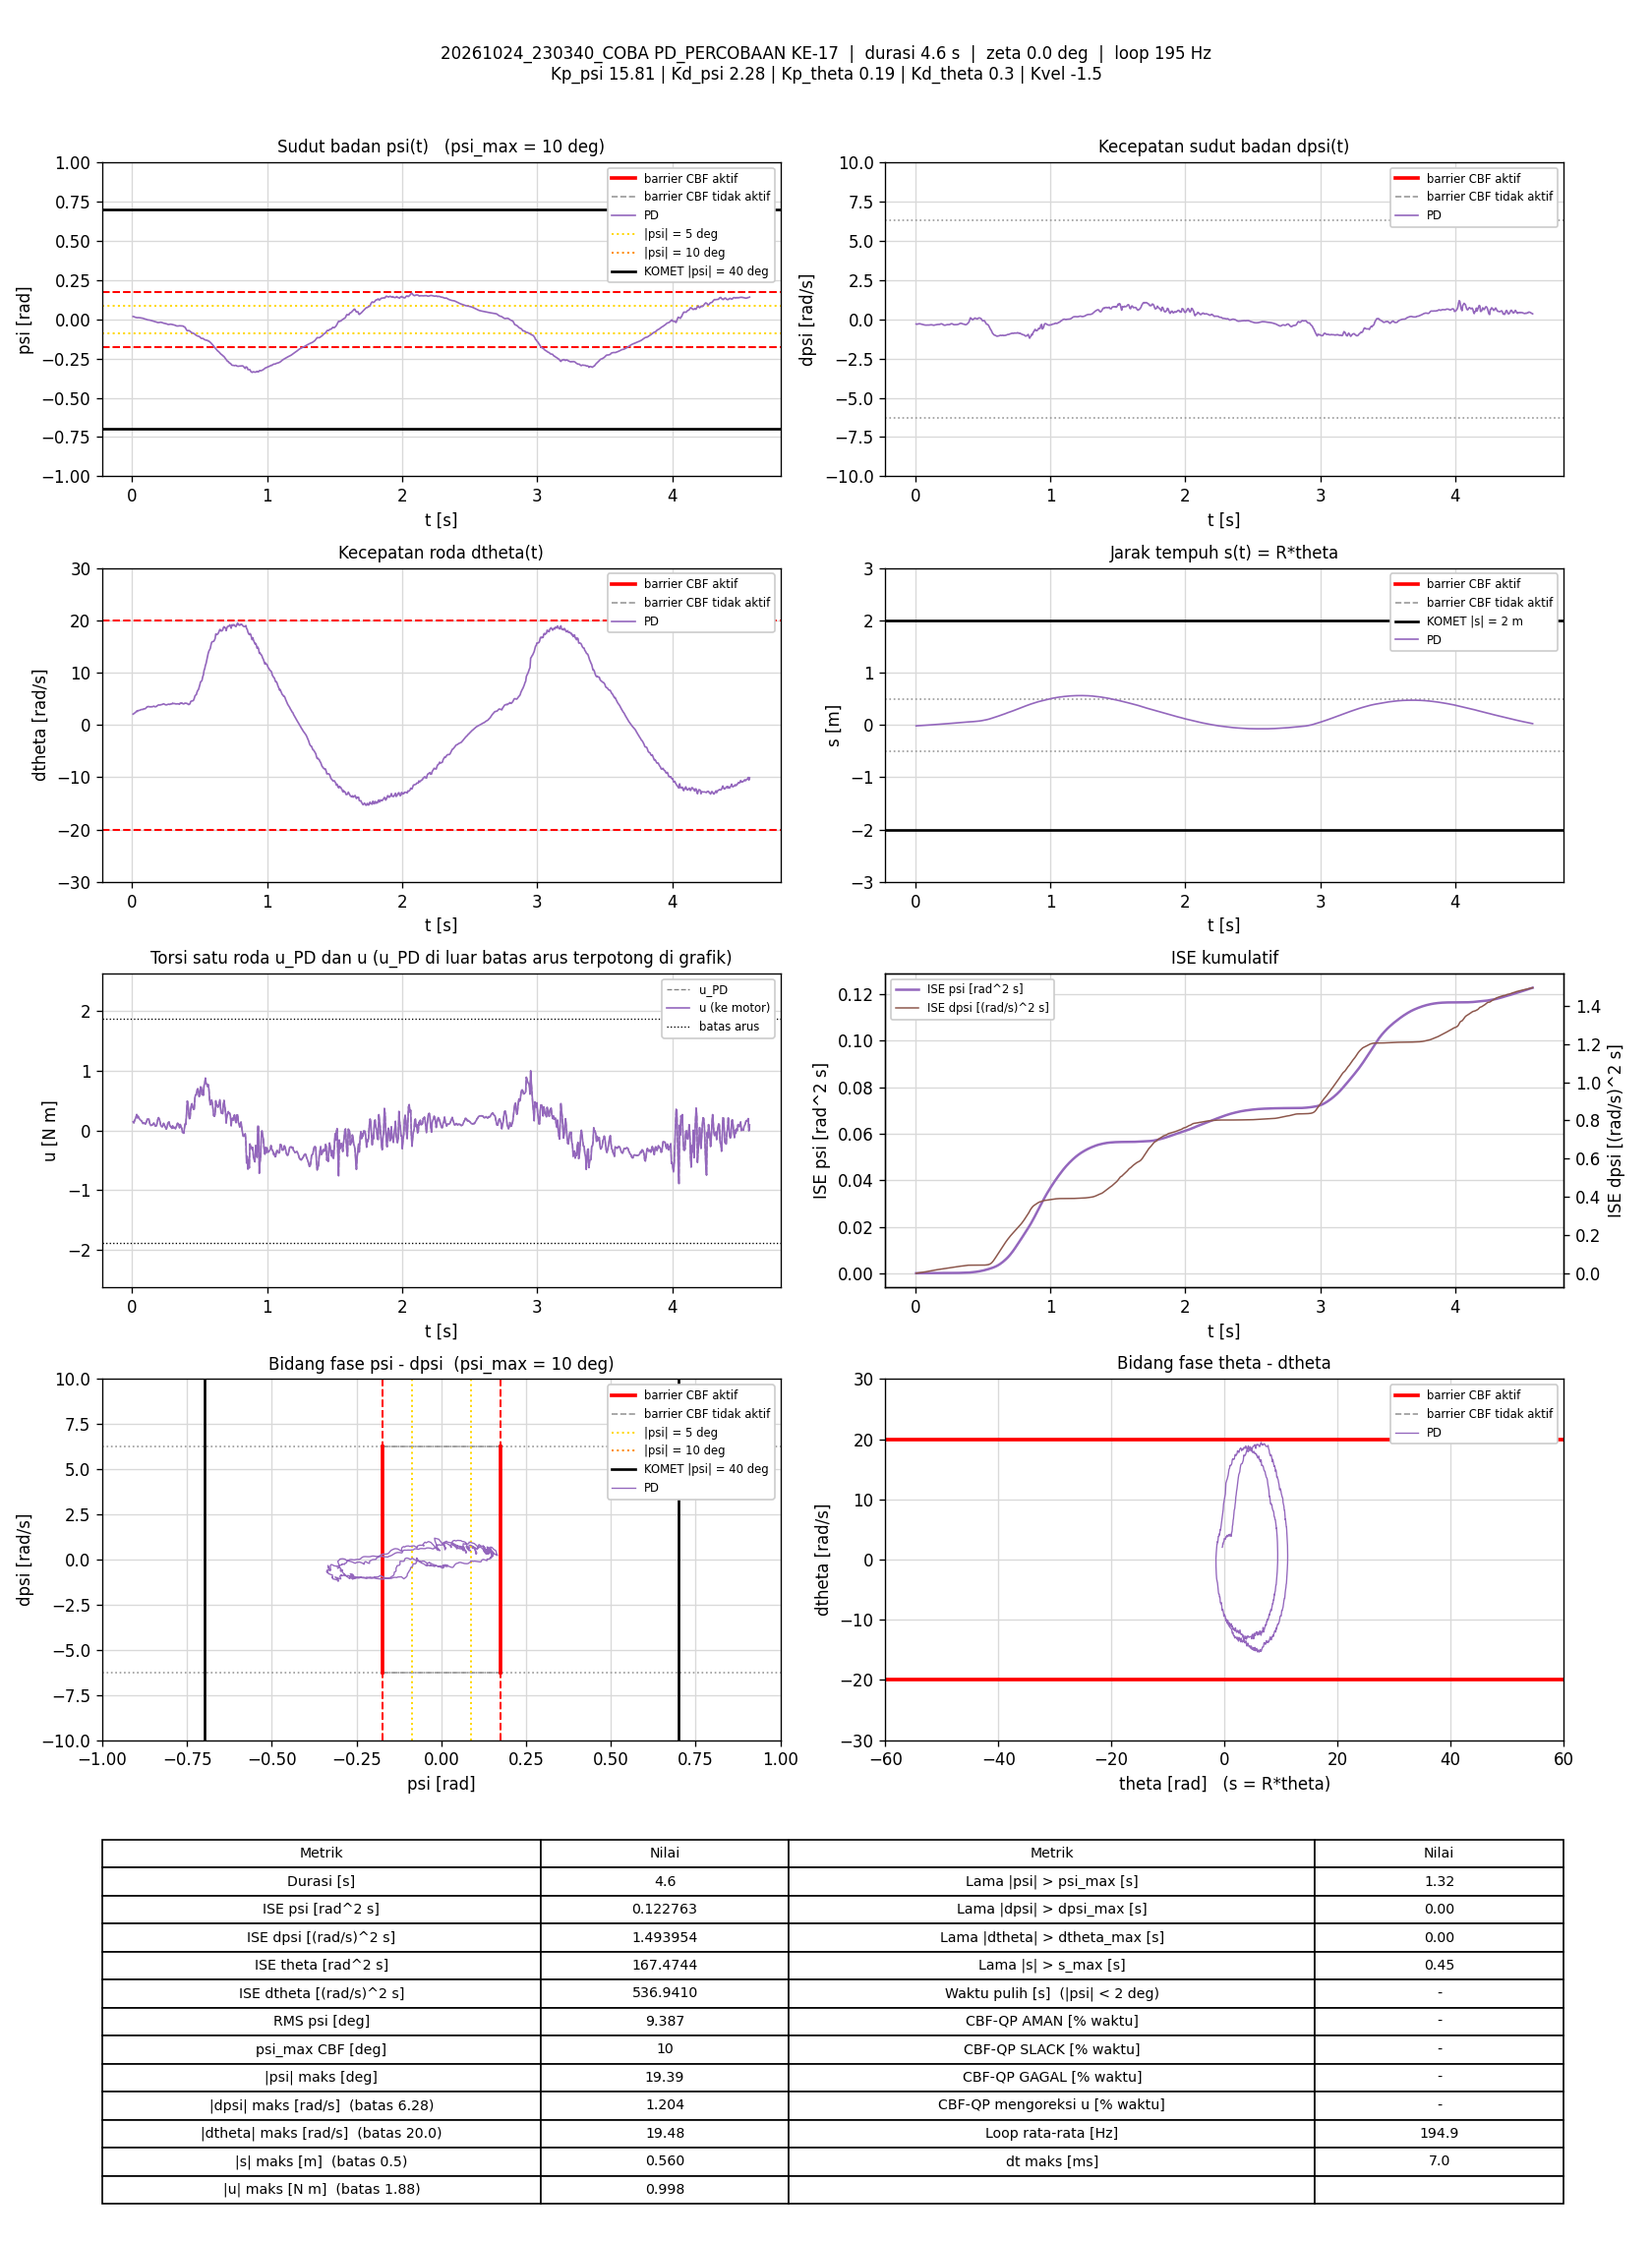

Source data for this figure (header and first rows):
t_s, theta_rad, dtheta_rad_s, psi_rad, dpsi_rad_s, error_theta, error_dtheta, error_psi, error_dpsi, u_PD_Nm, u_Nm, status_cbf, dorong_N, ISE_theta, ISE_dtheta, ISE_psi, ISE_dpsi, Kp_psi, Kd_psi, Kp_theta, Kd_theta, Kvel, Alpha_1, Alpha_2
0.006694, -0.3732, 2.061, 0.01789, -0.2997, 0.3732, -2.061, -0.01789, 0.2997, 0.1468, 0.1468, -, 0, 0.0009323, 0.02842, 2.1422112e-06, 0.0006013, 15.81, 2.28, 0.19, 0.3, -1.5, 17.81, 8.48
0.01258, -0.335, 2.149, 0.01701, -0.3169, 0.335, -2.149, -0.01701, 0.3169, 0.1274, 0.1274, -, 0, 0.001592, 0.05559, 3.8456764e-06, 0.001192, 15.81, 2.28, 0.19, 0.3, -1.5, 17.81, 8.48
0.01757, -0.3211, 2.26, 0.01475, -0.3013, 0.3211, -2.26, -0.01475, 0.3013, 0.163, 0.163, -, 0, 0.002108, 0.0811, 4.9315716e-06, 0.001646, 15.81, 2.28, 0.19, 0.3, -1.5, 17.81, 8.48
0.02257, -0.3067, 2.359, 0.01298, -0.2915, 0.3067, -2.359, -0.01298, 0.2915, 0.1901, 0.1901, -, 0, 0.002578, 0.1089, 5.7741778e-06, 0.002071, 15.81, 2.28, 0.19, 0.3, -1.5, 17.81, 8.48
0.02771, -0.2922, 2.467, 0.01162, -0.2848, 0.2922, -2.467, -0.01162, 0.2848, 0.2189, 0.2189, -, 0, 0.003016, 0.1402, 6.467808e-06, 0.002487, 15.81, 2.28, 0.19, 0.3, -1.5, 17.81, 8.48
0.03351, -0.2745, 2.645, 0.01079, -0.2827, 0.2745, -2.645, -0.01079, 0.2827, 0.2673, 0.2673, -, 0, 0.003453, 0.1807, 7.142446e-06, 0.002951, 15.81, 2.28, 0.19, 0.3, -1.5, 17.81, 8.48
0.03856, -0.26, 2.562, 0.01012, -0.2941, 0.26, -2.562, -0.01012, 0.2941, 0.2086, 0.2086, -, 0, 0.003795, 0.2139, 7.6591359e-06, 0.003387, 15.81, 2.28, 0.19, 0.3, -1.5, 17.81, 8.48
0.04356, -0.2401, 2.738, 0.01081, -0.3105, 0.2401, -2.738, -0.01081, 0.3105, 0.2388, 0.2388, -, 0, 0.004083, 0.2514, 8.2440925e-06, 0.00387, 15.81, 2.28, 0.19, 0.3, -1.5, 17.81, 8.48
0.04856, -0.2245, 2.749, 0.01063, -0.3224, 0.2245, -2.749, -0.01063, 0.3224, 0.2151, 0.2151, -, 0, 0.004335, 0.2892, 8.8081382e-06, 0.004389, 15.81, 2.28, 0.19, 0.3, -1.5, 17.81, 8.48
0.05461, -0.2084, 2.777, 0.01035, -0.3364, 0.2084, -2.777, -0.01035, 0.3364, 0.1902, 0.1902, -, 0, 0.004598, 0.3358, 9.4568242e-06, 0.005074, 15.81, 2.28, 0.19, 0.3, -1.5, 17.81, 8.48
0.05956, -0.188, 2.854, 0.009624, -0.3489, 0.188, -2.854, -0.009624, 0.3489, 0.1771, 0.1771, -, 0, 0.004773, 0.3762, 9.9157275e-06, 0.005677, 15.81, 2.28, 0.19, 0.3, -1.5, 17.81, 8.48
0.06456, -0.1712, 2.907, 0.009001, -0.3561, 0.1712, -2.907, -0.009001, 0.3561, 0.1701, 0.1701, -, 0, 0.004919, 0.4184, 1.0320294e-05, 0.00631, 15.81, 2.28, 0.19, 0.3, -1.5, 17.81, 8.48
0.06956, -0.1548, 2.937, 0.008208, -0.3603, 0.1548, -2.937, -0.008208, 0.3603, 0.1599, 0.1599, -, 0, 0.005039, 0.4615, 1.0657039e-05, 0.006959, 15.81, 2.28, 0.19, 0.3, -1.5, 17.81, 8.48
0.07473, -0.1383, 2.955, 0.007516, -0.3689, 0.1383, -2.955, -0.007516, 0.3689, 0.1379, 0.1379, -, 0, 0.005138, 0.5067, 1.0949021e-05, 0.007663, 15.81, 2.28, 0.19, 0.3, -1.5, 17.81, 8.48
0.08078, -0.1225, 2.95, 0.006321, -0.3707, 0.1225, -2.95, -0.006321, 0.3707, 0.1165, 0.1165, -, 0, 0.005228, 0.5593, 1.1190921e-05, 0.008495, 15.81, 2.28, 0.19, 0.3, -1.5, 17.81, 8.48
0.08561, -0.1029, 3.066, 0.004427, -0.3691, 0.1029, -3.066, -0.004427, 0.3691, 0.1286, 0.1286, -, 0, 0.00528, 0.6047, 1.1285516e-05, 0.009152, 15.81, 2.28, 0.19, 0.3, -1.5, 17.81, 8.48
0.09167, -0.08566, 3.079, 0.00314, -0.3658, 0.08566, -3.079, -0.00314, 0.3658, 0.123, 0.123, -, 0, 0.005324, 0.6622, 1.1345263e-05, 0.009964, 15.81, 2.28, 0.19, 0.3, -1.5, 17.81, 8.48
0.09656, -0.06614, 3.086, 0.001573, -0.3651, 0.06614, -3.086, -0.001573, 0.3651, 0.1055, 0.1055, -, 0, 0.005345, 0.7088, 1.1357378e-05, 0.01062, 15.81, 2.28, 0.19, 0.3, -1.5, 17.81, 8.48
0.1018, -0.04715, 3.22, 0.0003307, -0.3673, 0.04715, -3.22, -0.0003307, 0.3673, 0.1249, 0.1249, -, 0, 0.005357, 0.7631, 1.1357951e-05, 0.01132, 15.81, 2.28, 0.19, 0.3, -1.5, 17.81, 8.48
0.1077, -0.02736, 3.349, -0.001357, -0.3609, 0.02736, -3.349, 0.001357, 0.3609, 0.1552, 0.1552, -, 0, 0.005362, 0.8292, 1.1368801e-05, 0.01209, 15.81, 2.28, 0.19, 0.3, -1.5, 17.81, 8.48
0.1126, -0.003847, 3.493, -0.003345, -0.3512, 0.003847, -3.493, 0.003345, 0.3512, 0.1938, 0.1938, -, 0, 0.005362, 0.8886, 1.1423242e-05, 0.01269, 15.81, 2.28, 0.19, 0.3, -1.5, 17.81, 8.48
0.1176, 0.01379, 3.478, -0.004212, -0.3474, -0.01379, -3.478, 0.004212, 0.3474, 0.1873, 0.1873, -, 0, 0.005363, 0.949, 1.1511902e-05, 0.01329, 15.81, 2.28, 0.19, 0.3, -1.5, 17.81, 8.48
0.1236, 0.03398, 3.516, -0.004249, -0.3526, -0.03398, -3.516, 0.004249, 0.3526, 0.1901, 0.1901, -, 0, 0.005369, 1.023, 1.1620248e-05, 0.01404, 15.81, 2.28, 0.19, 0.3, -1.5, 17.81, 8.48
0.1285, 0.05336, 3.456, -0.005007, -0.3667, -0.05336, -3.456, 0.005007, 0.3667, 0.1315, 0.1315, -, 0, 0.005384, 1.083, 1.1745097e-05, 0.01471, 15.81, 2.28, 0.19, 0.3, -1.5, 17.81, 8.48
0.1335, 0.07325, 3.436, -0.005728, -0.3745, -0.07325, -3.436, 0.005728, 0.3745, 0.1004, 0.1004, -, 0, 0.00541, 1.142, 1.1909156e-05, 0.01541, 15.81, 2.28, 0.19, 0.3, -1.5, 17.81, 8.48
0.1385, 0.09232, 3.48, -0.006984, -0.3803, -0.09232, -3.48, 0.006984, 0.3803, 0.08402, 0.08402, -, 0, 0.005453, 1.202, 1.2153269e-05, 0.01613, 15.81, 2.28, 0.19, 0.3, -1.5, 17.81, 8.48
0.1436, 0.1089, 3.445, -0.008392, -0.3659, -0.1089, -3.445, 0.008392, 0.3659, 0.08707, 0.08707, -, 0, 0.005513, 1.262, 1.2508723e-05, 0.01681, 15.81, 2.28, 0.19, 0.3, -1.5, 17.81, 8.48
0.1486, 0.1267, 3.479, -0.01033, -0.3566, -0.1267, -3.479, 0.01033, 0.3566, 0.09148, 0.09148, -, 0, 0.005593, 1.322, 1.3038162e-05, 0.01744, 15.81, 2.28, 0.19, 0.3, -1.5, 17.81, 8.48
0.1547, 0.145, 3.515, -0.01184, -0.3458, -0.145, -3.515, 0.01184, 0.3458, 0.1064, 0.1064, -, 0, 0.005722, 1.398, 1.390315e-05, 0.01818, 15.81, 2.28, 0.19, 0.3, -1.5, 17.81, 8.48
0.1605, 0.1683, 3.586, -0.01362, -0.3368, -0.1683, -3.586, 0.01362, 0.3368, 0.1246, 0.1246, -, 0, 0.005887, 1.473, 1.4983366e-05, 0.01884, 15.81, 2.28, 0.19, 0.3, -1.5, 17.81, 8.48
0.1655, 0.1882, 3.515, -0.01498, -0.3304, -0.1882, -3.515, 0.01498, 0.3304, 0.1001, 0.1001, -, 0, 0.006064, 1.535, 1.610405e-05, 0.01938, 15.81, 2.28, 0.19, 0.3, -1.5, 17.81, 8.48
0.1706, 0.205, 3.441, -0.01546, -0.3296, -0.205, -3.441, 0.01546, 0.3296, 0.07533, 0.07533, -, 0, 0.006277, 1.595, 1.7316148e-05, 0.01994, 15.81, 2.28, 0.19, 0.3, -1.5, 17.81, 8.48
0.1756, 0.2248, 3.507, -0.01661, -0.3329, -0.2248, -3.507, 0.01661, 0.3329, 0.07334, 0.07334, -, 0, 0.006532, 1.657, 1.870475e-05, 0.02049, 15.81, 2.28, 0.19, 0.3, -1.5, 17.81, 8.48
0.1807, 0.2431, 3.53, -0.01789, -0.3238, -0.2431, -3.53, 0.01789, 0.3238, 0.084, 0.084, -, 0, 0.006831, 1.72, 2.0327599e-05, 0.02103, 15.81, 2.28, 0.19, 0.3, -1.5, 17.81, 8.48
0.1856, 0.2638, 3.664, -0.01968, -0.3068, -0.2638, -3.664, 0.01968, 0.3068, 0.1387, 0.1387, -, 0, 0.00717, 1.785, 2.2209663e-05, 0.02148, 15.81, 2.28, 0.19, 0.3, -1.5, 17.81, 8.48
0.1907, 0.2838, 3.754, -0.02087, -0.2889, -0.2838, -3.754, 0.02087, 0.2889, 0.1915, 0.1915, -, 0, 0.007579, 1.857, 2.4422333e-05, 0.02191, 15.81, 2.28, 0.19, 0.3, -1.5, 17.81, 8.48
0.1955, 0.306, 3.818, -0.02076, -0.2893, -0.306, -3.818, 0.02076, 0.2893, 0.2155, 0.2155, -, 0, 0.008036, 1.928, 2.6527161e-05, 0.02232, 15.81, 2.28, 0.19, 0.3, -1.5, 17.81, 8.48
0.2015, 0.3273, 3.81, -0.01976, -0.3088, -0.3273, -3.81, 0.01976, 0.3088, 0.1888, 0.1888, -, 0, 0.008678, 2.015, 2.8866543e-05, 0.02289, 15.81, 2.28, 0.19, 0.3, -1.5, 17.81, 8.48
0.2065, 0.3507, 3.785, -0.01883, -0.3346, -0.3507, -3.785, 0.01883, 0.3346, 0.1413, 0.1413, -, 0, 0.009293, 2.087, 3.0640294e-05, 0.02345, 15.81, 2.28, 0.19, 0.3, -1.5, 17.81, 8.48
0.2117, 0.376, 3.847, -0.01864, -0.3681, -0.376, -3.847, 0.01864, 0.3681, 0.09148, 0.09148, -, 0, 0.01002, 2.163, 3.2427723e-05, 0.02414, 15.81, 2.28, 0.19, 0.3, -1.5, 17.81, 8.48
0.2165, 0.3977, 3.868, -0.01941, -0.3777, -0.3977, -3.868, 0.01941, 0.3777, 0.06805, 0.06805, -, 0, 0.01079, 2.236, 3.4258701e-05, 0.02484, 15.81, 2.28, 0.19, 0.3, -1.5, 17.81, 8.48
0.2225, 0.4172, 3.904, -0.02136, -0.3743, -0.4172, -3.904, 0.02136, 0.3743, 0.05927, 0.05927, -, 0, 0.01183, 2.327, 3.6994672e-05, 0.02568, 15.81, 2.28, 0.19, 0.3, -1.5, 17.81, 8.48
0.2276, 0.4404, 3.963, -0.02298, -0.3634, -0.4404, -3.963, 0.02298, 0.3634, 0.08067, 0.08067, -, 0, 0.01281, 2.406, 3.9663723e-05, 0.02634, 15.81, 2.28, 0.19, 0.3, -1.5, 17.81, 8.48
0.2325, 0.4643, 4.031, -0.02426, -0.3482, -0.4643, -4.031, 0.02426, 0.3482, 0.1199, 0.1199, -, 0, 0.01388, 2.487, 4.2575202e-05, 0.02694, 15.81, 2.28, 0.19, 0.3, -1.5, 17.81, 8.48
0.2375, 0.4826, 3.968, -0.02587, -0.3378, -0.4826, -3.968, 0.02587, 0.3378, 0.1028, 0.1028, -, 0, 0.01504, 2.565, 4.5922337e-05, 0.02751, 15.81, 2.28, 0.19, 0.3, -1.5, 17.81, 8.48
0.2425, 0.502, 3.885, -0.02606, -0.3402, -0.502, -3.885, 0.02606, 0.3402, 0.07331, 0.07331, -, 0, 0.0163, 2.641, 4.9316119e-05, 0.02809, 15.81, 2.28, 0.19, 0.3, -1.5, 17.81, 8.48
0.2476, 0.5211, 3.843, -0.02695, -0.3406, -0.5211, -3.843, 0.02695, 0.3406, 0.04921, 0.04921, -, 0, 0.01767, 2.715, 5.2984662e-05, 0.02868, 15.81, 2.28, 0.19, 0.3, -1.5, 17.81, 8.48
0.2526, 0.5399, 3.815, -0.02851, -0.3393, -0.5399, -3.815, 0.02851, 0.3393, 0.02284, 0.02284, -, 0, 0.01914, 2.789, 5.7062493e-05, 0.02926, 15.81, 2.28, 0.19, 0.3, -1.5, 17.81, 8.48
0.2586, 0.56, 3.868, -0.03006, -0.3224, -0.56, -3.868, 0.03006, 0.3224, 0.05656, 0.05656, -, 0, 0.02102, 2.878, 6.247988e-05, 0.02988, 15.81, 2.28, 0.19, 0.3, -1.5, 17.81, 8.48
0.2637, 0.5831, 3.905, -0.03221, -0.2888, -0.5831, -3.905, 0.03221, 0.2888, 0.1146, 0.1146, -, 0, 0.02274, 2.955, 6.7732365e-05, 0.0303, 15.81, 2.28, 0.19, 0.3, -1.5, 17.81, 8.48
0.2685, 0.6047, 3.954, -0.03308, -0.2819, -0.6047, -3.954, 0.03308, 0.2819, 0.1353, 0.1353, -, 0, 0.02452, 3.031, 7.3054485e-05, 0.03069, 15.81, 2.28, 0.19, 0.3, -1.5, 17.81, 8.48
0.2735, 0.626, 3.947, -0.03223, -0.2852, -0.626, -3.947, 0.03223, 0.2852, 0.1432, 0.1432, -, 0, 0.02648, 3.109, 7.8250121e-05, 0.0311, 15.81, 2.28, 0.19, 0.3, -1.5, 17.81, 8.48
0.2786, 0.647, 3.896, -0.03173, -0.3092, -0.647, -3.896, 0.03173, 0.3092, 0.08533, 0.08533, -, 0, 0.02862, 3.187, 8.3405216e-05, 0.03158, 15.81, 2.28, 0.19, 0.3, -1.5, 17.81, 8.48
0.2836, 0.6715, 3.972, -0.03106, -0.334, -0.6715, -3.972, 0.03106, 0.334, 0.06667, 0.06667, -, 0, 0.03087, 3.266, 8.8210713e-05, 0.03214, 15.81, 2.28, 0.19, 0.3, -1.5, 17.81, 8.48
0.2895, 0.6939, 4.019, -0.03157, -0.344, -0.6939, -4.019, 0.03157, 0.344, 0.05414, 0.05414, -, 0, 0.03369, 3.36, 9.4055417e-05, 0.03283, 15.81, 2.28, 0.19, 0.3, -1.5, 17.81, 8.48
0.2946, 0.7181, 3.994, -0.03256, -0.3438, -0.7181, -3.994, 0.03256, 0.3438, 0.03588, 0.03588, -, 0, 0.03633, 3.442, 9.9477235e-05, 0.03344, 15.81, 2.28, 0.19, 0.3, -1.5, 17.81, 8.48
0.2995, 0.7435, 4.167, -0.03362, -0.3426, -0.7435, -4.167, 0.03362, 0.3426, 0.07861, 0.07861, -, 0, 0.03905, 3.528, 0.000105, 0.03402, 15.81, 2.28, 0.19, 0.3, -1.5, 17.81, 8.48
0.3047, 0.7622, 4.081, -0.03489, -0.339, -0.7622, -4.081, 0.03489, 0.339, 0.04448, 0.04448, -, 0, 0.04207, 3.614, 0.0001114, 0.03461, 15.81, 2.28, 0.19, 0.3, -1.5, 17.81, 8.48
0.3105, 0.7838, 4.066, -0.03532, -0.3349, -0.7838, -4.066, 0.03532, 0.3349, 0.04685, 0.04685, -, 0, 0.04563, 3.71, 0.0001186, 0.03526, 15.81, 2.28, 0.19, 0.3, -1.5, 17.81, 8.48
0.3155, 0.808, 4.082, -0.03723, -0.3237, -0.808, -4.082, 0.03723, 0.3237, 0.05148, 0.05148, -, 0, 0.0489, 3.793, 0.0001255, 0.03579, 15.81, 2.28, 0.19, 0.3, -1.5, 17.81, 8.48
... 831 more rows
